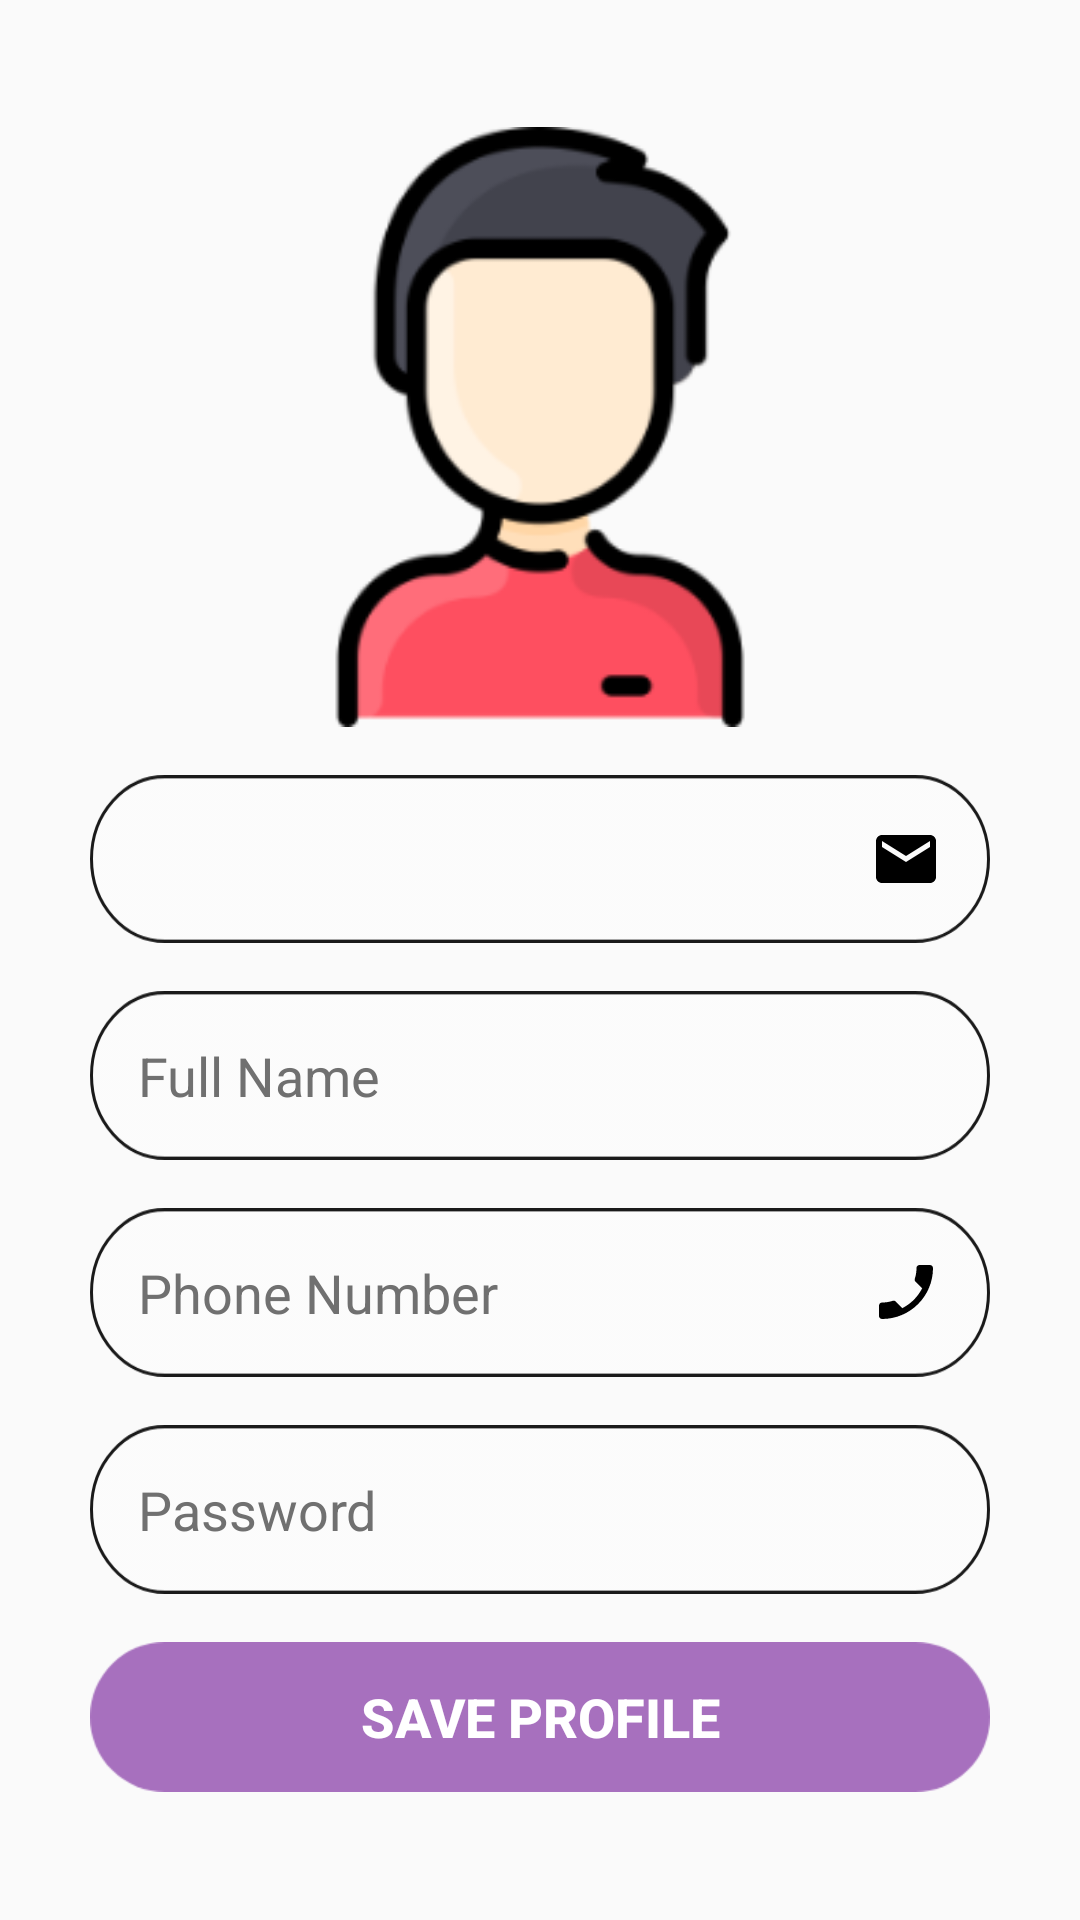

The Android layout XML behind this screen, and the referenced resources:
<!-- AndroidManifest.xml: application theme Theme.Visito -->
<!-- res/layout/fragment_account.xml -->
<?xml version="1.0" encoding="utf-8"?>
<layout xmlns:android="http://schemas.android.com/apk/res/android"
    xmlns:tools="http://schemas.android.com/tools">

    <data>

        
        
        
        
    </data>

    <ScrollView
        android:layout_width="match_parent"
        android:layout_height="match_parent"
        android:background="@android:color/transparent"
        android:fillViewport="true"
        android:orientation="vertical"
        android:scrollbars="vertical"
        tools:context="com.horux.visito.fragments.AccountFragment">

        <RelativeLayout
            android:layout_width="match_parent"
            android:layout_height="wrap_content"
            android:background="@android:color/transparent"
            android:gravity="center">

            <androidx.appcompat.widget.AppCompatImageView
                android:id="@+id/account_logo"
                android:layout_width="200dp"
                android:layout_height="200dp"
                android:layout_centerHorizontal="true"
                android:scaleType="fitXY"
                android:src="@drawable/man" />

            <androidx.appcompat.widget.AppCompatTextView
                android:id="@+id/email_address"
                android:layout_width="wrap_content"
                android:layout_height="wrap_content"
                android:layout_below="@id/account_logo"
                android:layout_centerHorizontal="true"
                android:layout_marginTop="16dp"
                android:background="@drawable/png_email_background"
                android:drawableEnd="@drawable/ic_email"
                android:inputType="text|textCapWords"
                android:padding="16dp"
                android:textColor="@color/black"
                android:textColorHint="@color/light_grey" />

            <androidx.appcompat.widget.AppCompatEditText
                android:id="@+id/full_name"
                android:layout_width="wrap_content"
                android:layout_height="wrap_content"
                android:layout_below="@id/email_address"
                android:layout_alignStart="@id/email_address"
                android:layout_alignEnd="@id/email_address"
                android:layout_centerHorizontal="true"
                android:layout_marginTop="16dp"
                android:background="@drawable/png_email_background"
                android:drawableEnd="@drawable/ic_person"
                android:drawableTint="@color/black"
                android:hint="@string/full_name"
                android:inputType="textCapWords"
                android:maxLength="50"
                android:padding="16dp"
                android:textColor="@color/black"
                android:textColorHint="@color/light_grey" />

            <androidx.appcompat.widget.AppCompatEditText
                android:id="@+id/phone_number"
                android:layout_width="wrap_content"
                android:layout_height="wrap_content"
                android:layout_below="@id/full_name"
                android:layout_alignStart="@id/email_address"
                android:layout_alignEnd="@id/email_address"
                android:layout_centerHorizontal="true"
                android:layout_marginTop="16dp"
                android:background="@drawable/png_email_background"
                android:drawableEnd="@drawable/ic_phone"
                android:hint="@string/phone_number"
                android:inputType="number"
                android:maxLength="11"
                android:padding="16dp"
                android:textColor="@color/black"
                android:textColorHint="@color/light_grey" />

            <androidx.appcompat.widget.AppCompatTextView
                android:id="@+id/phone_number_error"
                android:layout_width="match_parent"
                android:layout_height="wrap_content"
                android:layout_below="@id/phone_number"
                android:layout_alignStart="@id/email_address"
                android:layout_alignEnd="@id/email_address"
                android:layout_centerHorizontal="true"
                android:layout_marginTop="10dp"
                android:layout_toStartOf="@id/email_address"
                android:paddingStart="16dp"
                android:text=""
                android:textColor="@color/red"
                android:textSize="16sp"
                android:visibility="gone" />

            <androidx.appcompat.widget.AppCompatEditText
                android:id="@+id/password"
                android:layout_width="wrap_content"
                android:layout_height="wrap_content"
                android:layout_below="@id/phone_number_error"
                android:layout_alignStart="@id/email_address"
                android:layout_alignEnd="@id/email_address"
                android:layout_centerHorizontal="true"
                android:layout_marginTop="16dp"
                android:background="@drawable/png_email_background"
                android:drawableEnd="@drawable/ic_eye"
                android:hint="@string/password"
                android:inputType="textVisiblePassword"
                android:maxLength="16"
                android:padding="16dp"
                android:textColor="@color/black"
                android:textColorHint="@color/light_grey" />

            <androidx.appcompat.widget.AppCompatTextView
                android:id="@+id/password_error"
                android:layout_width="match_parent"
                android:layout_height="wrap_content"
                android:layout_below="@id/password"
                android:layout_alignStart="@id/email_address"
                android:layout_alignEnd="@id/email_address"
                android:layout_centerHorizontal="true"
                android:layout_marginTop="10dp"
                android:layout_toStartOf="@id/email_address"
                android:paddingStart="16dp"
                android:text=""
                android:textColor="@color/red"
                android:textSize="16sp"
                android:visibility="gone" />

            <androidx.appcompat.widget.AppCompatButton
                android:id="@+id/btnSaveProfile"
                android:layout_width="wrap_content"
                android:layout_height="wrap_content"
                android:layout_below="@id/password_error"
                android:layout_alignStart="@id/email_address"
                android:layout_centerHorizontal="true"
                android:layout_marginTop="16dp"
                android:background="@drawable/png_login_button"
                android:padding="10dp"
                android:text="@string/save_profile"
                android:textColor="@color/white"
                android:textSize="18sp"
                android:textStyle="bold" />

        </RelativeLayout>

    </ScrollView>
</layout>
<!-- resources referenced by this layout -->
<resources>
  <color name="black">#FF000000</color>
  <color name="light_grey">#707070</color>
  <color name="red">#BF1212</color>
  <color name="white">#FFFFFFFF</color>
  <!-- drawable ic_email (drawable) -->
  <vector xmlns:android="http://schemas.android.com/apk/res/android"
      android:width="24dp"
      android:height="24dp"
      android:tint="@color/black"
      android:viewportWidth="24"
      android:viewportHeight="24">
      <path
          android:fillColor="@android:color/white"
          android:pathData="M20,4L4,4c-1.1,0 -1.99,0.9 -1.99,2L2,18c0,1.1 0.9,2 2,2h16c1.1,0 2,-0.9 2,-2L22,6c0,-1.1 -0.9,-2 -2,-2zM20,8l-8,5 -8,-5L4,6l8,5 8,-5v2z" />
  </vector>
  <!-- drawable ic_phone (drawable) -->
  <vector xmlns:android="http://schemas.android.com/apk/res/android"
      android:width="24dp"
      android:height="24dp"
      android:tint="@color/black"
      android:viewportWidth="24"
      android:viewportHeight="24">
      <path
          android:fillColor="@android:color/white"
          android:pathData="M17.38,10.79l-2.2,-2.2c-0.28,-0.28 -0.36,-0.67 -0.25,-1.02 0.37,-1.12 0.57,-2.32 0.57,-3.57 0,-0.55 0.45,-1 1,-1H20c0.55,0 1,0.45 1,1 0,9.39 -7.61,17 -17,17 -0.55,0 -1,-0.45 -1,-1v-3.49c0,-0.55 0.45,-1 1,-1 1.24,0 2.45,-0.2 3.57,-0.57 0.35,-0.12 0.75,-0.03 1.02,0.24l2.2,2.2c2.83,-1.45 5.15,-3.76 6.59,-6.59z" />
  </vector>
  <!-- drawable man: png bitmap (drawable-hdpi, 6917 bytes) -->
  <!-- drawable png_email_background: png bitmap (drawable-hdpi, 3431 bytes) -->
  <!-- drawable png_login_button: png bitmap (drawable-hdpi, 2690 bytes) -->
  <string name="full_name">Full Name</string>
  <string name="password">Password</string>
  <string name="phone_number">Phone Number</string>
  <string name="save_profile">Save Profile</string>
  <style name="Theme.Visito" parent="Theme.AppCompat.Light.NoActionBar" />
</resources>
